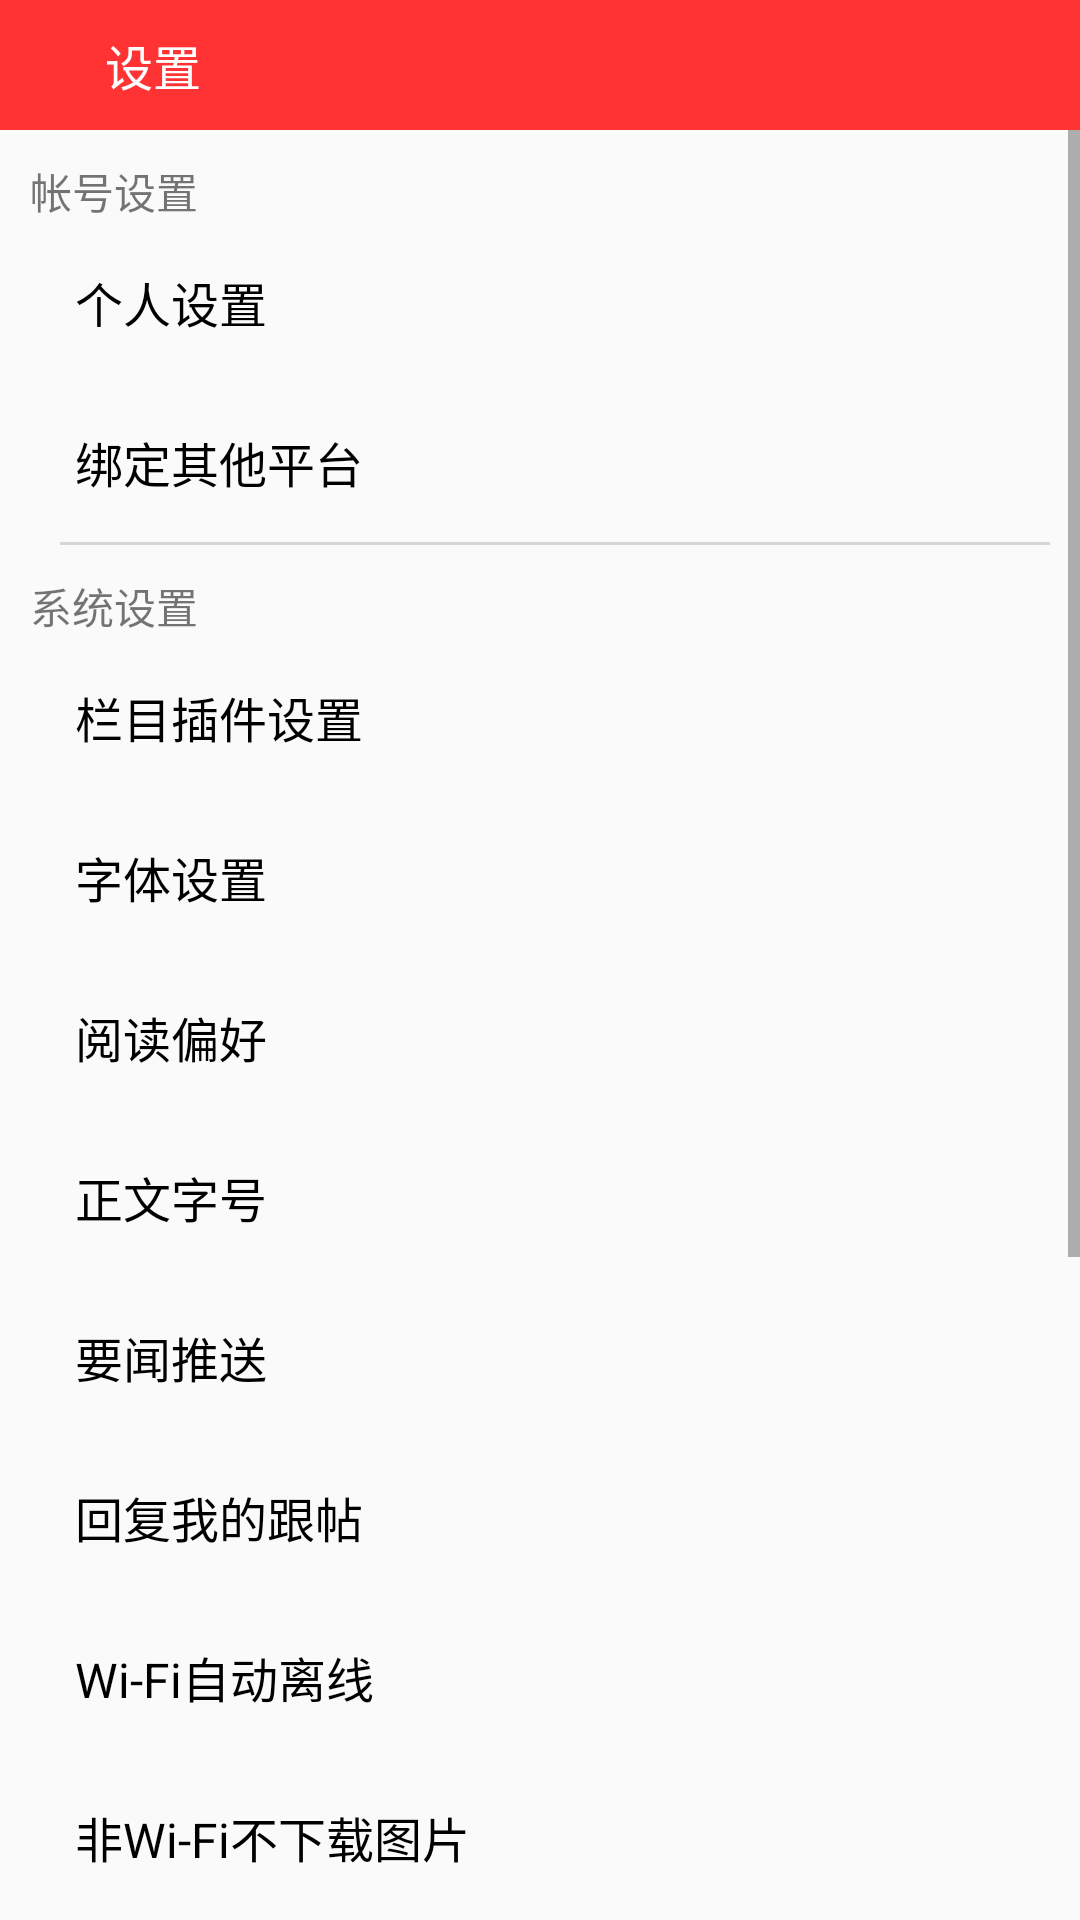

Layout XML and referenced resources for this Android screen:
<!-- AndroidManifest.xml: application theme Theme.AppCompat.Light.NoActionBar -->
<!-- res/layout/activity_settings.xml -->
<?xml version="1.0" encoding="utf-8"?>
<LinearLayout xmlns:android="http://schemas.android.com/apk/res/android"
    android:layout_width="match_parent"
    android:layout_height="match_parent"
    android:orientation="vertical">

    <LinearLayout
        android:layout_width="match_parent"
        android:layout_height="wrap_content"
        android:background="#ff3333"
        android:gravity="center_vertical"
        android:orientation="horizontal"
        android:padding="10dp">

        <ImageView
            android:id="@+id/iv_settings_finish"
            android:layout_width="wrap_content"
            android:layout_height="wrap_content"
            android:layout_marginLeft="5dp"
            android:src="@mipmap/ai0" />

        <TextView
            android:layout_width="wrap_content"
            android:layout_height="wrap_content"
            android:layout_marginLeft="20dp"
            android:text="设置"
            android:textColor="#ffffff"
            android:textSize="16sp" />
    </LinearLayout>

    <ScrollView
        android:layout_width="match_parent"
        android:layout_height="match_parent">

        <LinearLayout
            android:layout_width="match_parent"
            android:layout_height="match_parent"
            android:orientation="vertical">

            <TextView
                android:layout_width="wrap_content"
                android:layout_height="wrap_content"
                android:layout_marginLeft="10dp"
                android:layout_marginTop="10dp"
                android:text="帐号设置" />

            <LinearLayout
                android:layout_width="match_parent"
                android:layout_height="wrap_content"
                android:layout_marginLeft="10dp"
                android:orientation="vertical">

                <TextView
                    android:layout_width="wrap_content"
                    android:layout_height="wrap_content"
                    android:layout_margin="15dp"
                    android:text="个人设置"
                    android:textColor="#000000"
                    android:textSize="16sp" />

                <TextView
                    android:layout_width="wrap_content"
                    android:layout_height="wrap_content"
                    android:layout_margin="15dp"
                    android:text="绑定其他平台"
                    android:textColor="#000000"
                    android:textSize="16sp" />

                <View
                    android:layout_width="match_parent"
                    android:layout_height="1dp"
                    android:layout_marginLeft="10dp"
                    android:layout_marginRight="10dp"
                    android:background="#d6d6d6" />
            </LinearLayout>

            <TextView
                android:layout_width="wrap_content"
                android:layout_height="wrap_content"
                android:layout_marginLeft="10dp"
                android:layout_marginTop="10dp"
                android:text="系统设置" />

            <LinearLayout
                android:layout_width="match_parent"
                android:layout_height="wrap_content"
                android:layout_marginLeft="10dp"
                android:orientation="vertical">

                <TextView
                    android:layout_width="wrap_content"
                    android:layout_height="wrap_content"
                    android:layout_margin="15dp"
                    android:text="栏目插件设置"
                    android:textColor="#000000"
                    android:textSize="16sp" />

                <TextView
                    android:layout_width="wrap_content"
                    android:layout_height="wrap_content"
                    android:layout_margin="15dp"
                    android:text="字体设置"
                    android:textColor="#000000"
                    android:textSize="16sp" />

                <TextView
                    android:layout_width="wrap_content"
                    android:layout_height="wrap_content"
                    android:layout_margin="15dp"
                    android:text="阅读偏好"
                    android:textColor="#000000"
                    android:textSize="16sp" />

                <TextView
                    android:layout_width="wrap_content"
                    android:layout_height="wrap_content"
                    android:layout_margin="15dp"
                    android:text="正文字号"
                    android:textColor="#000000"
                    android:textSize="16sp" />

                <TextView
                    android:layout_width="wrap_content"
                    android:layout_height="wrap_content"
                    android:layout_margin="15dp"
                    android:text="要闻推送"
                    android:textColor="#000000"
                    android:textSize="16sp" />

                <TextView
                    android:layout_width="wrap_content"
                    android:layout_height="wrap_content"
                    android:layout_margin="15dp"
                    android:text="回复我的跟帖"
                    android:textColor="#000000"
                    android:textSize="16sp" />

                <TextView
                    android:layout_width="wrap_content"
                    android:layout_height="wrap_content"
                    android:layout_margin="15dp"
                    android:text="Wi-Fi自动离线"
                    android:textColor="#000000"
                    android:textSize="16sp" />

                <TextView
                    android:layout_width="wrap_content"
                    android:layout_height="wrap_content"
                    android:layout_margin="15dp"
                    android:text="非Wi-Fi不下载图片"
                    android:textColor="#000000"
                    android:textSize="16sp" />

                <TextView
                    android:layout_width="wrap_content"
                    android:layout_height="wrap_content"
                    android:layout_margin="15dp"
                    android:text="手动清理缓存"
                    android:textColor="#000000"
                    android:textSize="16sp" />
                <View
                    android:layout_width="match_parent"
                    android:layout_height="1dp"
                    android:layout_marginLeft="10dp"
                    android:layout_marginRight="10dp"
                    android:background="#d6d6d6" />
            </LinearLayout>
            <TextView
                android:layout_width="wrap_content"
                android:layout_height="wrap_content"
                android:layout_marginLeft="10dp"
                android:layout_marginTop="10dp"
                android:text="检查更新" />
            <LinearLayout
                android:layout_width="match_parent"
                android:layout_height="wrap_content"
                android:layout_marginLeft="10dp"
                android:orientation="vertical">

                <TextView
                    android:layout_width="wrap_content"
                    android:layout_height="wrap_content"
                    android:layout_margin="15dp"
                    android:text="检查更新"
                    android:textColor="#000000"
                    android:textSize="16sp" />

                <TextView
                    android:layout_width="wrap_content"
                    android:layout_height="wrap_content"
                    android:layout_margin="15dp"
                    android:text="应用推荐"
                    android:textColor="#000000"
                    android:textSize="16sp" />
                <TextView
                    android:layout_width="wrap_content"
                    android:layout_height="wrap_content"
                    android:layout_margin="15dp"
                    android:text="为网易新闻评分"
                    android:textColor="#000000"
                    android:textSize="16sp" />
                <TextView
                    android:layout_width="wrap_content"
                    android:layout_height="wrap_content"
                    android:layout_margin="15dp"
                    android:text="封面故事"
                    android:textColor="#000000"
                    android:textSize="16sp" />
                <TextView
                    android:layout_width="wrap_content"
                    android:layout_height="wrap_content"
                    android:layout_margin="15dp"
                    android:text="关于"
                    android:textColor="#000000"
                    android:textSize="16sp" />


            </LinearLayout>
        </LinearLayout>
    </ScrollView>


</LinearLayout>
<!-- resources referenced by this layout -->
<resources>

</resources>
